Labelled photos from "spiral", an image-classification folder in als00als/multimodal-parkinson-ai. The possible labels are: healthy, parkinson.

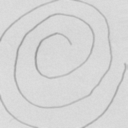
Label: healthy

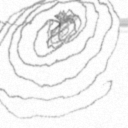
Label: parkinson

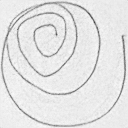
Label: healthy

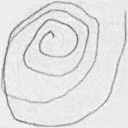
Label: parkinson

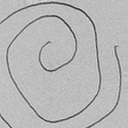
Label: healthy

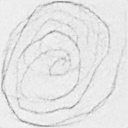
Label: parkinson
